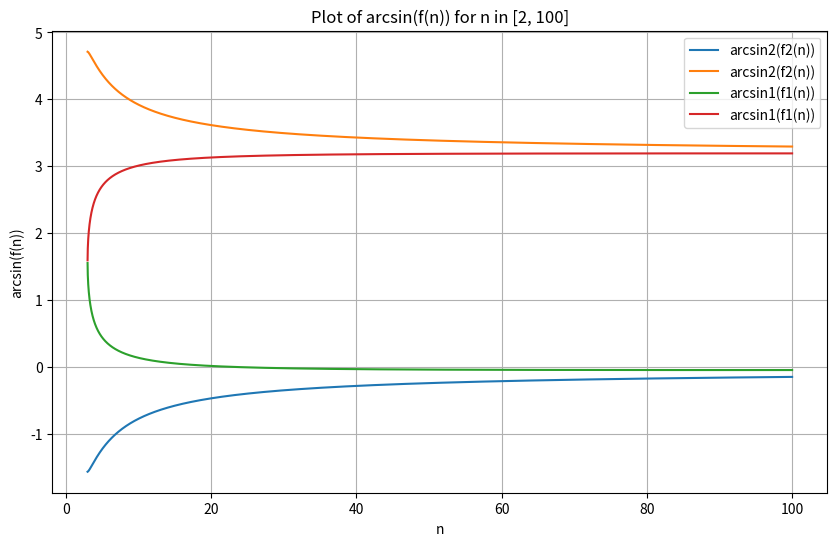

This chart was generated by the following Python code:
import numpy as np
import matplotlib.pyplot as plt

# Define the function f(n)
def f1(n):
    # Avoid division by zero or invalid square roots by masking invalid domains
    with np.errstate(divide='ignore', invalid='ignore'):
        term1 = np.sqrt((1 - 3/n) / (n - 5 + 6/n))
        term2 = np.sqrt(((1 - 3/n) * 27) / (n * (n - n / (n - 2))))
        numerator = -term1 + term2
        denominator = 1 - np.sqrt(27 * n) / (n**2)
        result = numerator / denominator
        # Handle invalid values for square roots and divisions
        result = np.where(np.isnan(result) | np.isinf(result), np.nan, result)
    return result


def f2(n):
    # Avoid division by zero or invalid square roots by masking invalid domains
    with np.errstate(divide='ignore', invalid='ignore'):
        term1 = np.sqrt((1 - 3/n) / (n - 5 + 6/n))
        term2 = np.sqrt(((1 - 3/n) * 27) / (n * (n - n / (n - 2))))
        numerator = -term1 - term2
        denominator = 1 + np.sqrt(27 * n) / (n**2)
        result = numerator / denominator
        # Handle invalid values for square roots and divisions
        result = np.where(np.isnan(result) | np.isinf(result), np.nan, result)
    return result

# Define the range for n
n = np.linspace(0, 100, 10000)  # Start from 6 to avoid division by zero and invalid domains
f1_values = f1(n)
f2_values = f2(n)

# Compute arcsin(f(n)) where valid
arcsin_values1 = np.arcsin(f1_values[np.isfinite(f1_values) & (np.abs(f1_values) <= 1)])
arcsin_values2 = np.arcsin(f2_values[np.isfinite(f2_values) & (np.abs(f2_values) <= 1)])

# Plot
plt.figure(figsize=(10, 6))

plt.plot(n[np.isfinite(f2_values) & (np.abs(f2_values) <= 1)], arcsin_values2, label="arcsin2(f2(n))") #incoming?
plt.plot(n[np.isfinite(f2_values) & (np.abs(f2_values) <= 1)], np.pi-arcsin_values2, label="arcsin2(f2(n))") #incoming?

plt.plot(n[np.isfinite(f1_values) & (np.abs(f1_values) <= 1)], arcsin_values1, label="arcsin1(f1(n))") #outgoing?
plt.plot(n[np.isfinite(f1_values) & (np.abs(f1_values) <= 1)], np.pi-arcsin_values1, label="arcsin1(f1(n))") #outgoing?

plt.title("Plot of arcsin(f(n)) for n in [2, 100]")
plt.xlabel("n")
plt.ylabel("arcsin(f(n))")
plt.grid()
plt.legend()
plt.show()
